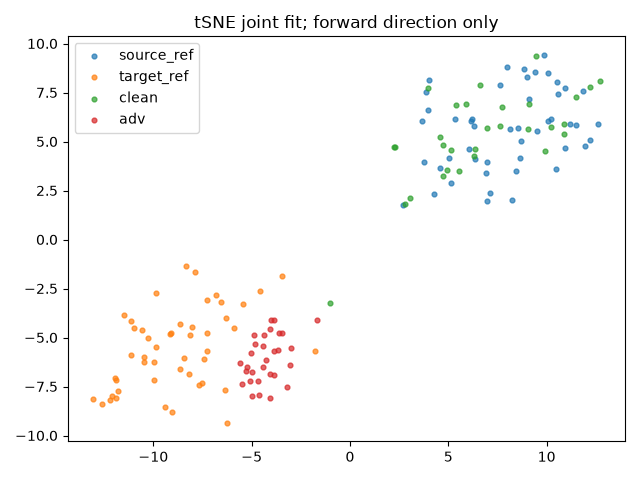

The file beside this chart, header and first rows:
index, group, x, y
0, source_ref, 8.562, 5.701
1, source_ref, 2.691, 1.777
2, source_ref, 8.252, 1.997
3, source_ref, 3.654, 6.038
4, source_ref, 9.886, 9.428
5, source_ref, 5.343, 6.159
6, source_ref, 10.05, 6.049
7, source_ref, 12.59, 5.889
8, source_ref, 9.534, 5.529
9, source_ref, 8.621, 4.165
10, source_ref, 3.886, 7.531
11, source_ref, 10.96, 4.694
12, source_ref, 4.597, 3.639
13, source_ref, 10.92, 7.753
14, source_ref, 12.21, 5.101
15, source_ref, 4.259, 2.335
16, source_ref, 8.857, 8.698
17, source_ref, 10.25, 6.147
18, source_ref, 6.949, 3.963
19, source_ref, 9.415, 8.561
20, source_ref, 8.424, 3.504
21, source_ref, 6.214, 6.161
22, source_ref, 9.112, 7.195
23, source_ref, 11.86, 7.585
24, source_ref, 8.125, 5.645
25, source_ref, 10.53, 8.042
26, source_ref, 8.675, 5.026
27, source_ref, 6.331, 5.817
28, source_ref, 4.017, 8.14
29, source_ref, 8.999, 8.303
30, source_ref, 5.058, 4.173
31, source_ref, 7.644, 7.89
32, source_ref, 7.133, 2.384
33, source_ref, 6.147, 6.041
34, source_ref, 5.129, 2.866
35, source_ref, 6.051, 4.598
36, source_ref, 7.993, 8.786
37, source_ref, 3.758, 3.958
38, source_ref, 6.964, 1.991
39, source_ref, 6.922, 3.389
40, source_ref, 11.95, 4.768
41, source_ref, 11.47, 5.847
42, source_ref, 3.966, 6.593
43, source_ref, 10.08, 8.495
44, source_ref, 11.2, 5.889
45, source_ref, 10.58, 7.439
46, source_ref, 6.378, 4.111
47, source_ref, 10.47, 3.597
48, target_ref, -6.24, -9.361
49, target_ref, -5.436, -3.282
50, target_ref, -11.89, -7.184
51, target_ref, -7.52, -7.344
52, target_ref, -11.48, -3.873
53, target_ref, -6.568, -3.206
54, target_ref, -1.76, -5.691
55, target_ref, -12.12, -7.974
56, target_ref, -11.79, -7.745
57, target_ref, -5.916, -4.504
58, target_ref, -8.038, -4.453
59, target_ref, -7.415, -6.083
... 96 more rows
